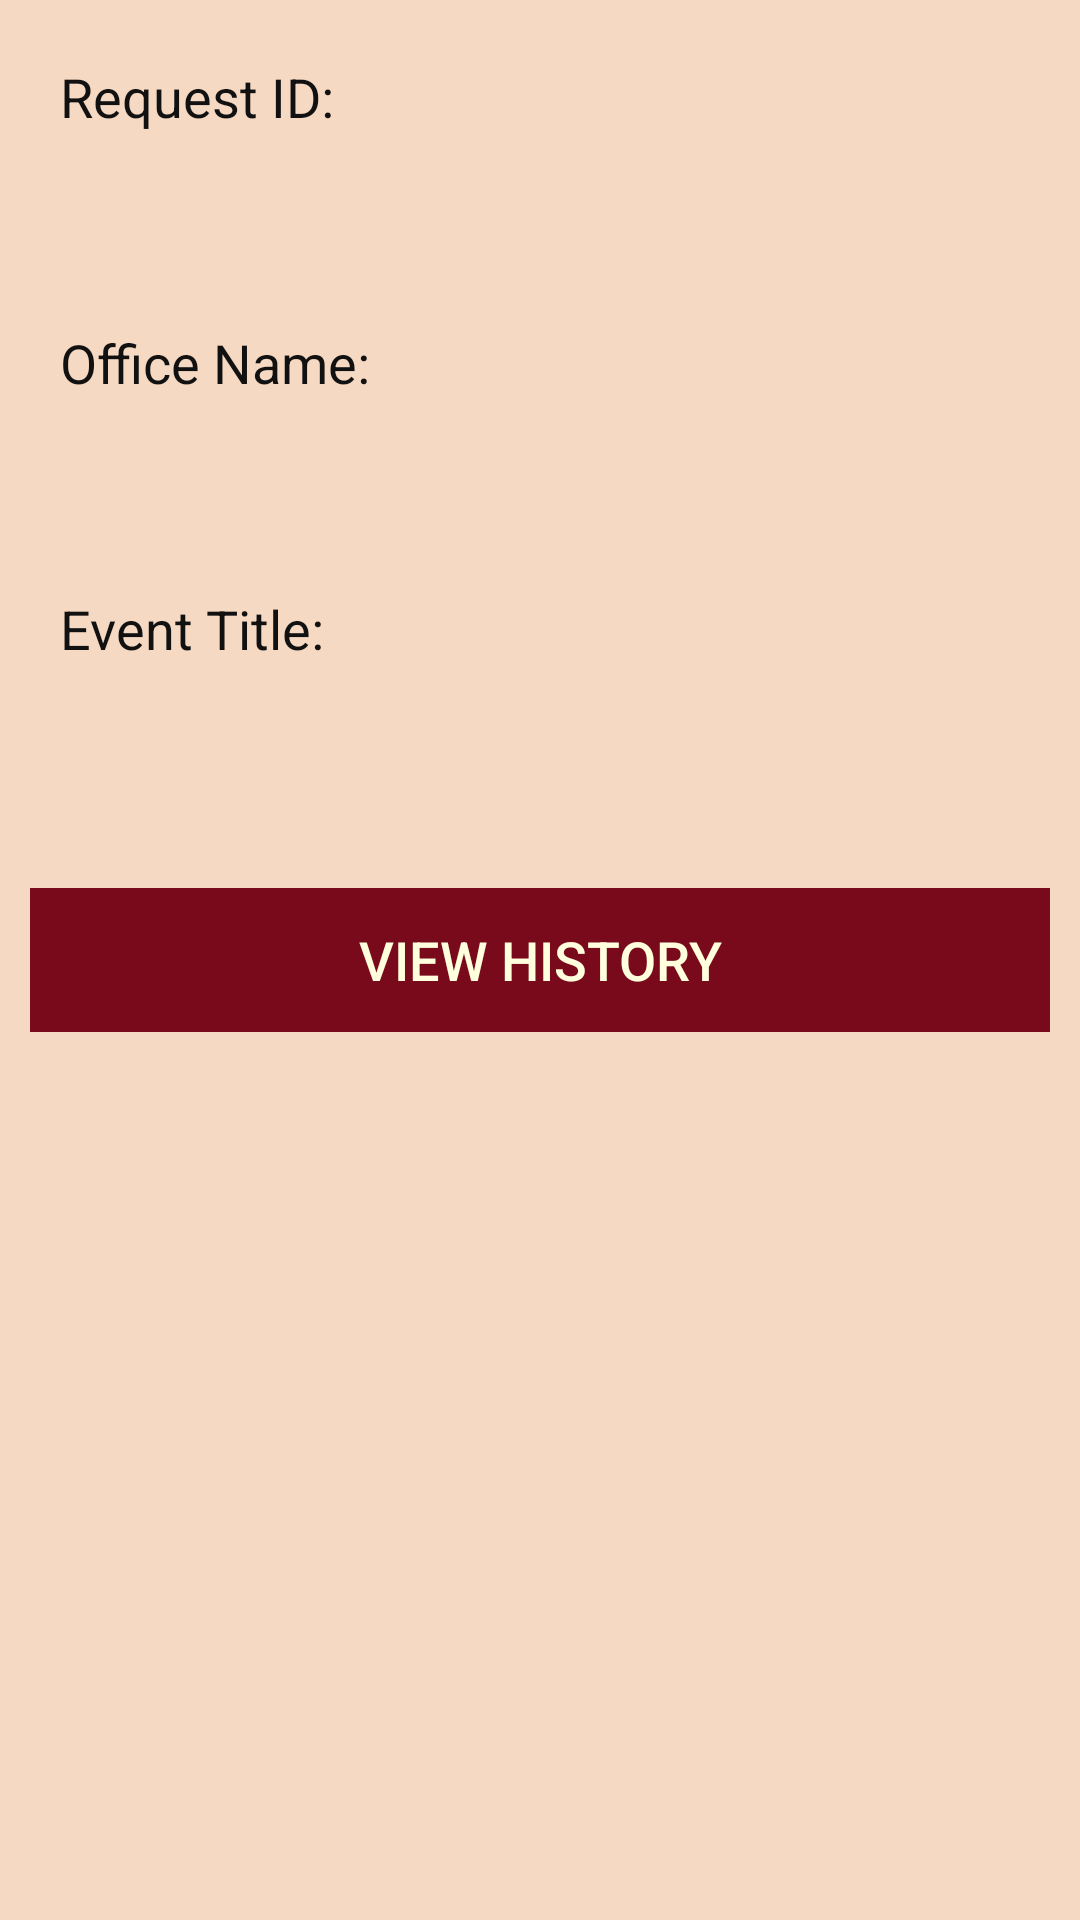

Here is an Android app screen rendered from its layout file. Give the layout XML and the strings, colors and styles it references.
<!-- AndroidManifest.xml: application theme AppTheme -->
<!-- res/layout/view_single_request.xml -->
<?xml version="1.0" encoding="utf-8"?>
<LinearLayout xmlns:android="http://schemas.android.com/apk/res/android"
              android:layout_width="match_parent"
              android:layout_height="match_parent"
              android:background="#F6D9C2"
              android:gravity="start"
              android:orientation="vertical"
    android:padding="10dp">

    <LinearLayout
        android:layout_width="wrap_content"
        android:layout_height="wrap_content"
        android:orientation="vertical"
        android:padding="10dp">

    
    <TextView
        android:layout_width="match_parent"
        android:layout_height="wrap_content"
        android:text="Request ID: "
        android:textSize="18sp"
        android:textColor="#111"/>

    <TextView
        android:id="@+id/requestID"
        android:layout_width="fill_parent"
        android:layout_height="wrap_content"
        android:paddingTop="10dip"
        android:paddingBottom="30dp"
        android:textSize="18sp"
        android:textColor="#2F0218"/>

    
    <TextView
        android:layout_width="match_parent"
        android:layout_height="wrap_content"
        android:text="Office Name: "
        android:textSize="18sp"
        android:textColor="#111"/>

    <TextView
        android:id="@+id/officeName"
        android:layout_width="match_parent"
        android:layout_height="wrap_content"
        android:paddingTop="10dip"
        android:paddingBottom="30dp"
        android:textSize="18sp"
        android:textColor="#2F0218"/>

    
    <TextView
        android:layout_width="match_parent"
        android:layout_height="wrap_content"
        android:text="Event Title: "
        android:textSize="18sp"
        android:textColor="#111"/>

    <TextView
        android:id="@+id/nameOfEvent"
        android:layout_width="fill_parent"
        android:layout_height="wrap_content"
        android:paddingTop="10dp"
        android:paddingBottom="30dp"
        android:textSize="18sp"
        android:textColor="#2F0218"/>

    </LinearLayout>


    <LinearLayout
        android:layout_width="match_parent"
        android:layout_height="wrap_content"
        android:orientation="horizontal"
        android:layout_gravity="bottom">

        
        <Button
            android:id="@+id/goBack"
            android:layout_width="0dp"
            android:layout_height="wrap_content"
            android:layout_weight="1"
            android:onClick="cancel"
            android:text="View History"
            android:textColor="#ffd"
            android:textSize="18sp"
            android:background="#790A1B"/>

    </LinearLayout>

</LinearLayout>
<!-- resources referenced by this layout -->
<resources>
  <style name="AppTheme" parent="Theme.AppCompat.Light.DarkActionBar">
  
          
          <item name="colorPrimary">#790A1B</item>
          
          <item name="android:colorPrimaryDark">#25030E</item>
          
          <item name="android:colorAccent">#72B297</item>
  
      </style>
</resources>
